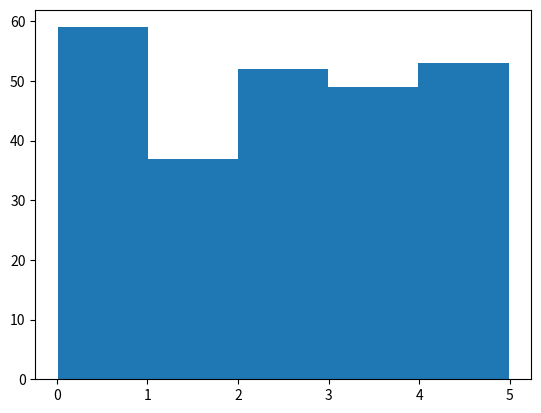

Here is the Python script that generated this plot:
import numpy
import matplotlib.pyplot as plt

x = numpy.random.uniform(0.0, 5.0, 250)

plt.hist(x, 5)
plt.show()